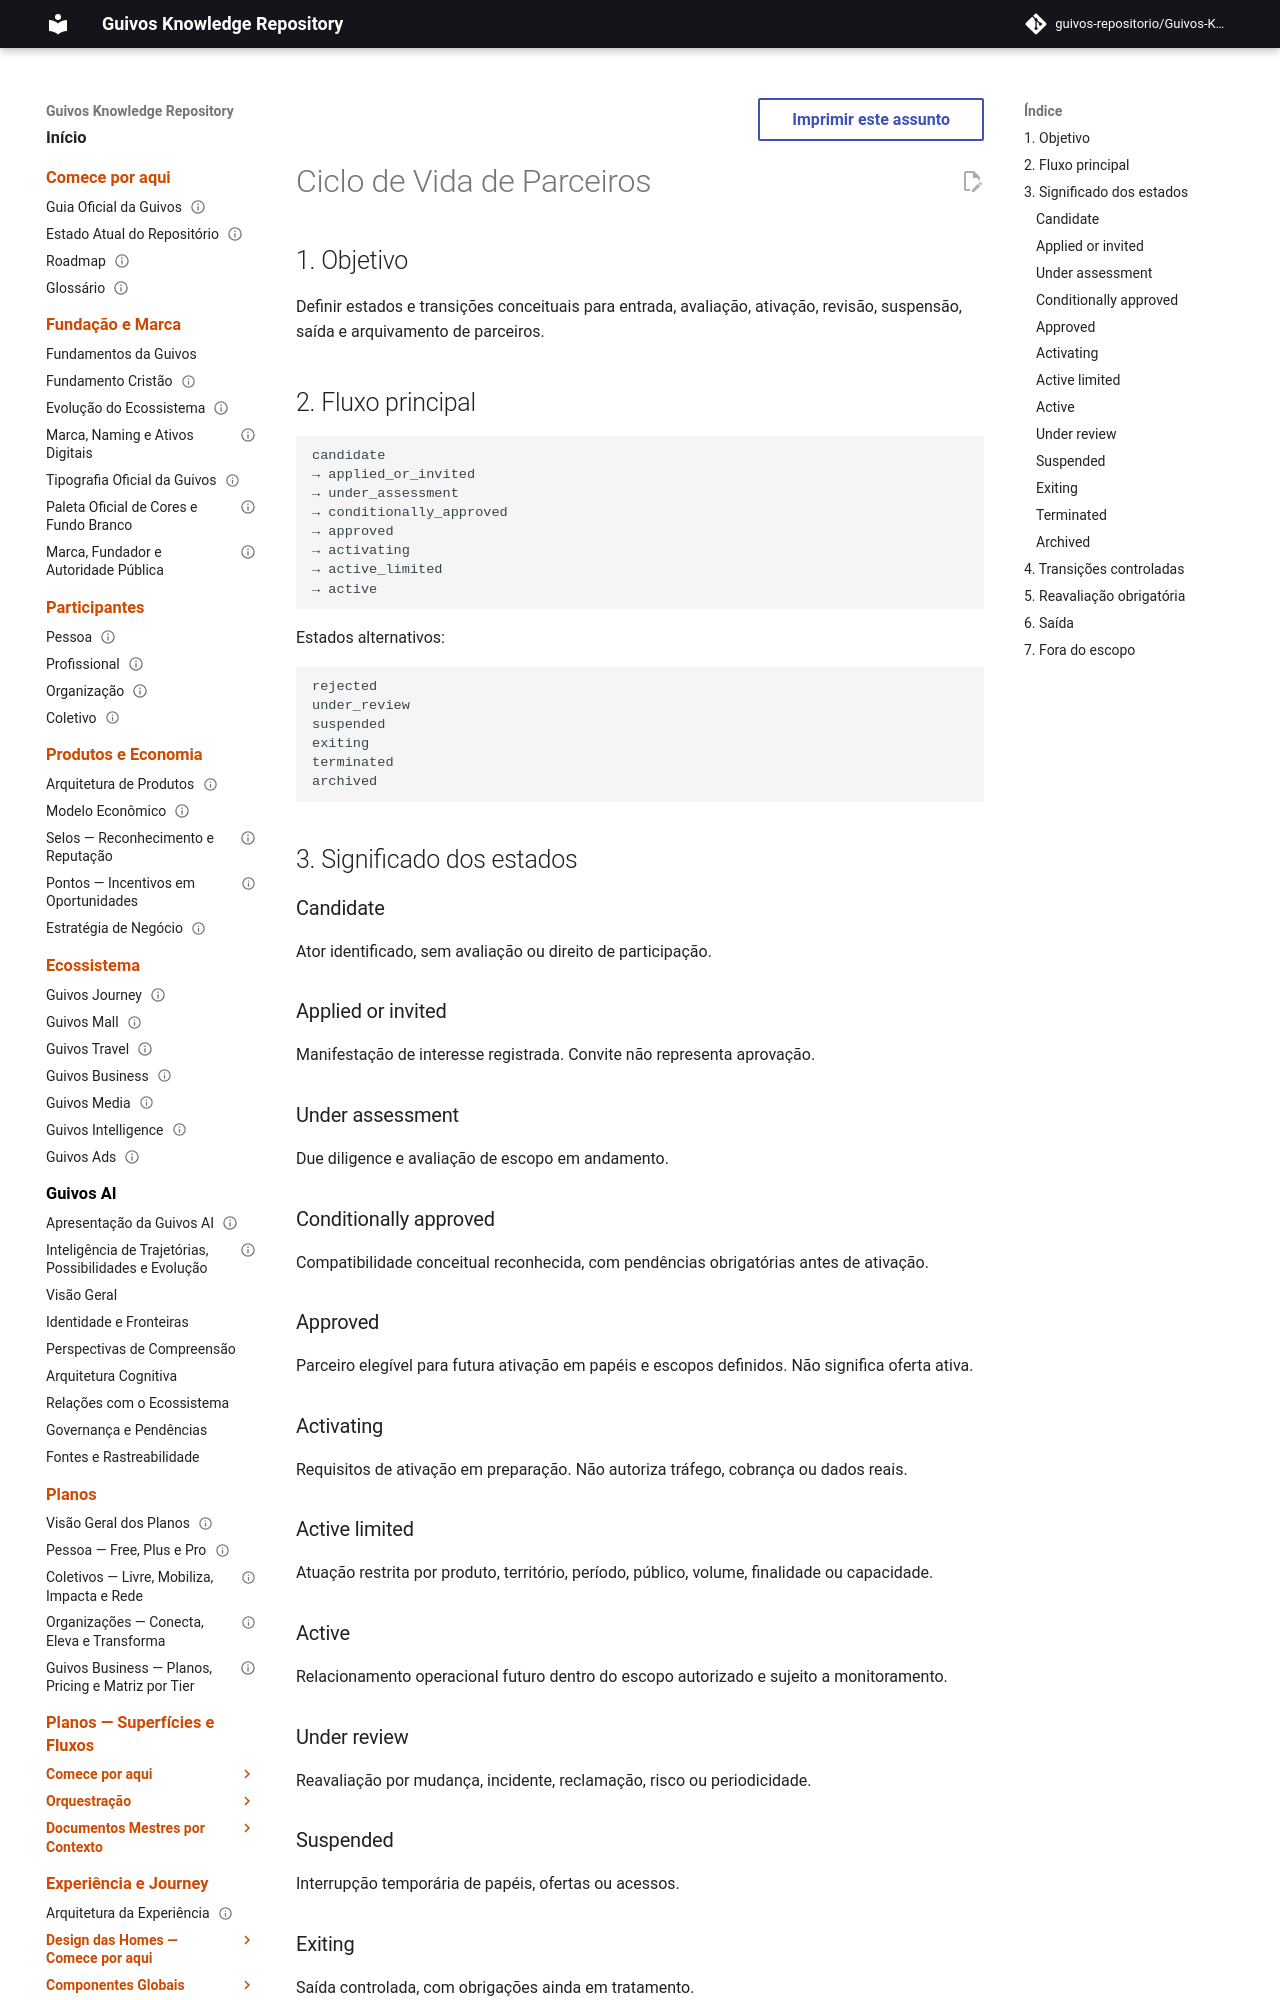

repository: guivos-repositorio/Guivos-Knowledge-Repository · page: economic-model/gem-006-partner-lifecycle/index.html · generator: mkdocs

---
id: GEM-006-PARTNER-LIFECYCLE-001
title: Ciclo de Vida de Parceiros
status: draft
version: 0.1.0
owner: Guivos Economic Model
last_updated: 2026-07-21
parent: GEM-006
---

# Ciclo de Vida de Parceiros

## 1. Objetivo

Definir estados e transições conceituais para entrada, avaliação, ativação, revisão, suspensão, saída e arquivamento de parceiros.

## 2. Fluxo principal

```text
candidate
→ applied_or_invited
→ under_assessment
→ conditionally_approved
→ approved
→ activating
→ active_limited
→ active
```

Estados alternativos:

```text
rejected
under_review
suspended
exiting
terminated
archived
```

## 3. Significado dos estados

### Candidate

Ator identificado, sem avaliação ou direito de participação.

### Applied or invited

Manifestação de interesse registrada. Convite não representa aprovação.

### Under assessment

Due diligence e avaliação de escopo em andamento.

### Conditionally approved

Compatibilidade conceitual reconhecida, com pendências obrigatórias antes de ativação.

### Approved

Parceiro elegível para futura ativação em papéis e escopos definidos. Não significa oferta ativa.
